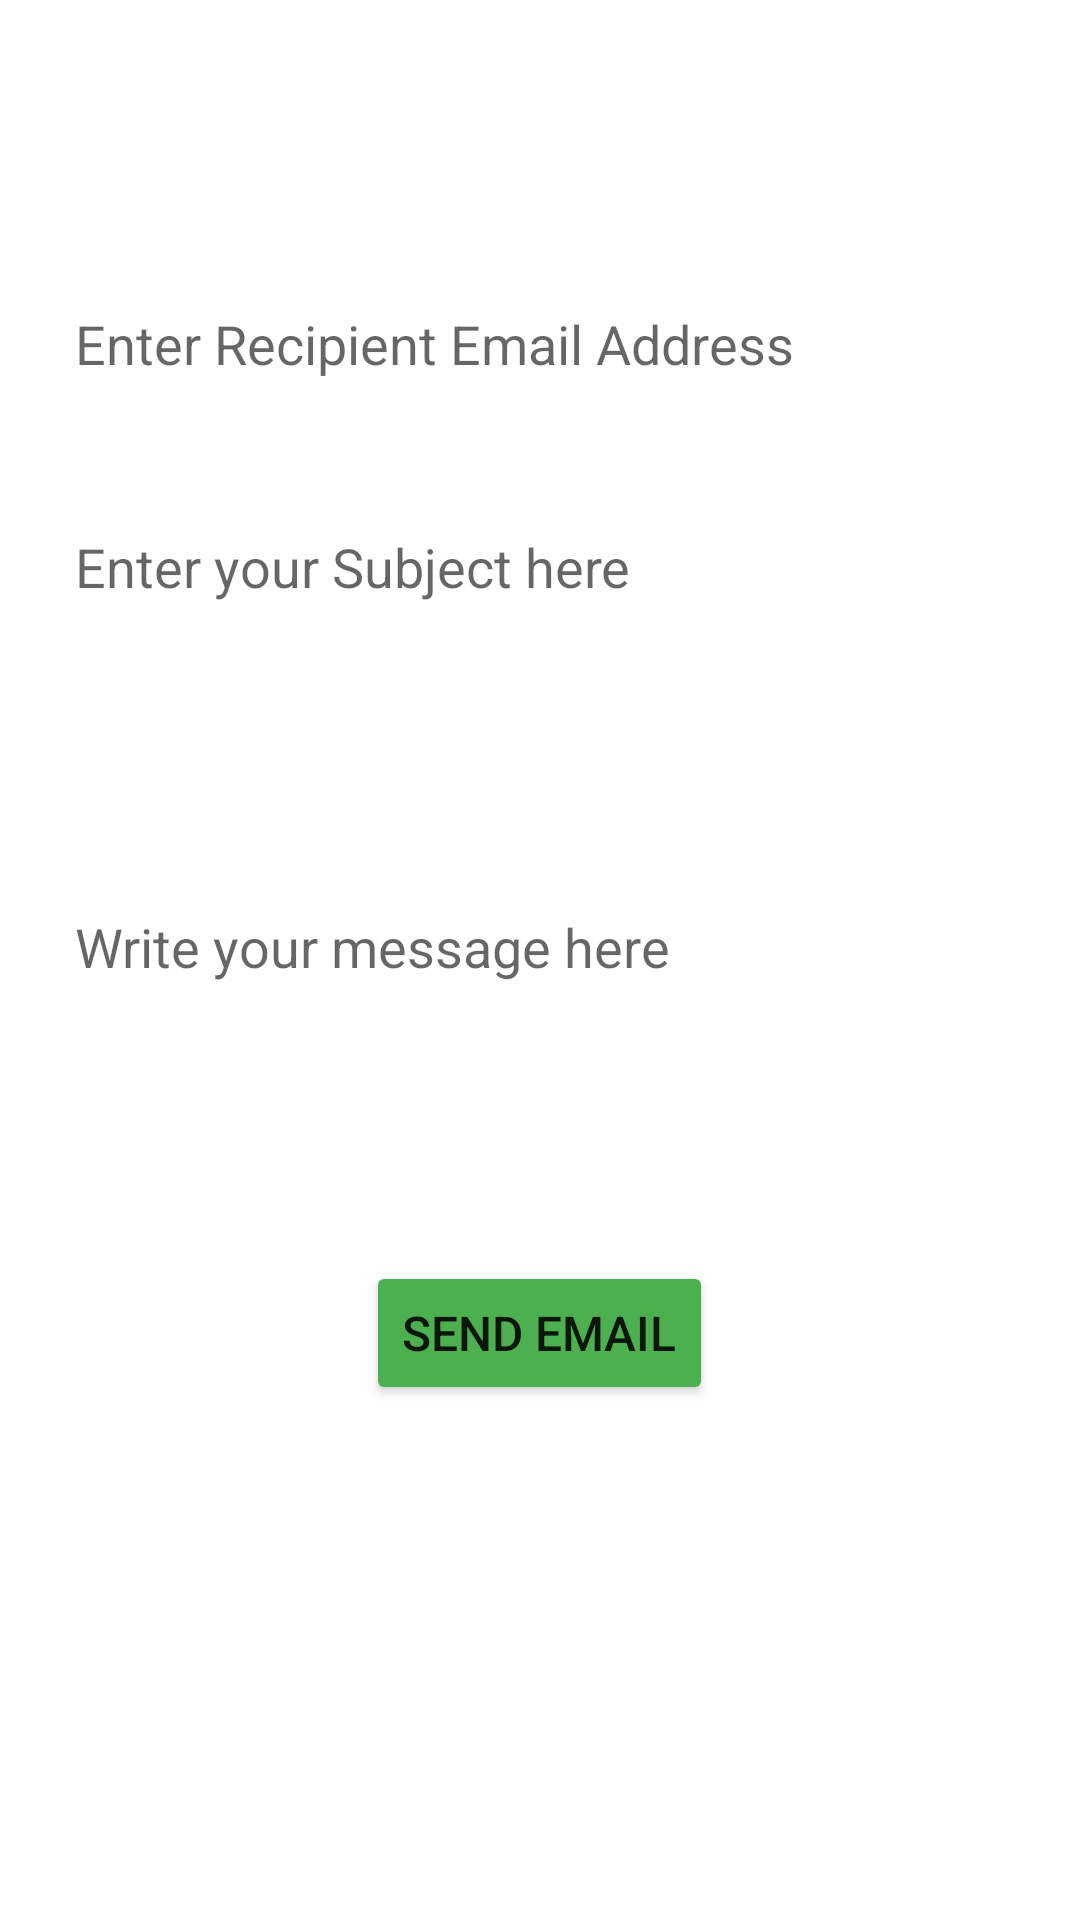

This screen was rendered from an Android layout file. Write that file and the resources it references.
<!-- AndroidManifest.xml: application theme Theme.TelephonyKotlin -->
<!-- res/layout/activity_email.xml -->
<?xml version="1.0" encoding="utf-8"?>
<LinearLayout xmlns:android="http://schemas.android.com/apk/res/android"
    xmlns:app="http://schemas.android.com/apk/res-auto"
    xmlns:tools="http://schemas.android.com/tools"
    android:layout_width="match_parent"
    android:layout_height="match_parent"
    android:orientation="vertical"
    tools:context=".Email">
    <TextView
        android:id="@+id/title"
        android:layout_width="match_parent"
        android:layout_height="wrap_content"
        android:text="Tech Vidvan Email App"
        android:textColor="@color/white"
        android:textSize="28sp"
        android:gravity="center"
        android:textStyle="bold"
        android:layout_margin="20dp"
        />
    <EditText
        android:id="@+id/edit_mail_address"
        android:layout_width="match_parent"
        android:layout_height="wrap_content"
        android:padding="10dp"
        android:layout_margin="15dp"
        android:background="@color/white"
        android:textSize="18sp"
        android:hint="Enter Recipient Email Address"
        />
    <EditText
        android:id="@+id/edit_mail_subject"
        android:layout_width="match_parent"
        android:layout_height="wrap_content"
        android:hint="Enter your Subject here"
        android:padding="10dp"
        android:background="@color/white"
        android:layout_margin="15dp"
        android:textSize="18sp"
        />
    <EditText
        android:id="@+id/edit_mail_message"
        android:layout_width="match_parent"
        android:layout_height="wrap_content"
        android:lines="6"
        android:hint="Write your message here"
        android:background="@color/white"
        android:padding="10dp"
        android:textSize="18sp"
        android:layout_margin="15dp"/>
    <Button
        android:id="@+id/send_email_button"
        android:onClick="sendEmail"
        android:layout_width="wrap_content"
        android:layout_height="wrap_content"
        android:backgroundTint="#4CAF50"
        android:layout_gravity="center"
        android:layout_marginTop="15dp"
        android:textSize="16sp"
        android:text="Send Email" />

</LinearLayout>
<!-- resources referenced by this layout -->
<resources>
  <style name="Theme.TelephonyKotlin" parent="Theme.MaterialComponents.DayNight.DarkActionBar">
          
          <item name="colorPrimary">@color/purple_500</item>
          <item name="colorPrimaryVariant">@color/purple_700</item>
          <item name="colorOnPrimary">@color/white</item>
          
          <item name="colorSecondary">@color/teal_200</item>
          <item name="colorSecondaryVariant">@color/teal_700</item>
          <item name="colorOnSecondary">@color/black</item>
          
          <item name="android:statusBarColor" tools:targetApi="l">?attr/colorPrimaryVariant</item>
          
      </style>
  <!-- not gathered from this repository: default colours our renderer supplied (Android Studio template values) -->
  <color name="purple_500">#FF6200EE</color>
  <color name="purple_700">#FF3700B3</color>
  <color name="teal_200">#FF03DAC5</color>
  <color name="teal_700">#FF018786</color>
  <color name="black">#FF000000</color>
  <color name="white">#FFFFFFFF</color>
</resources>
